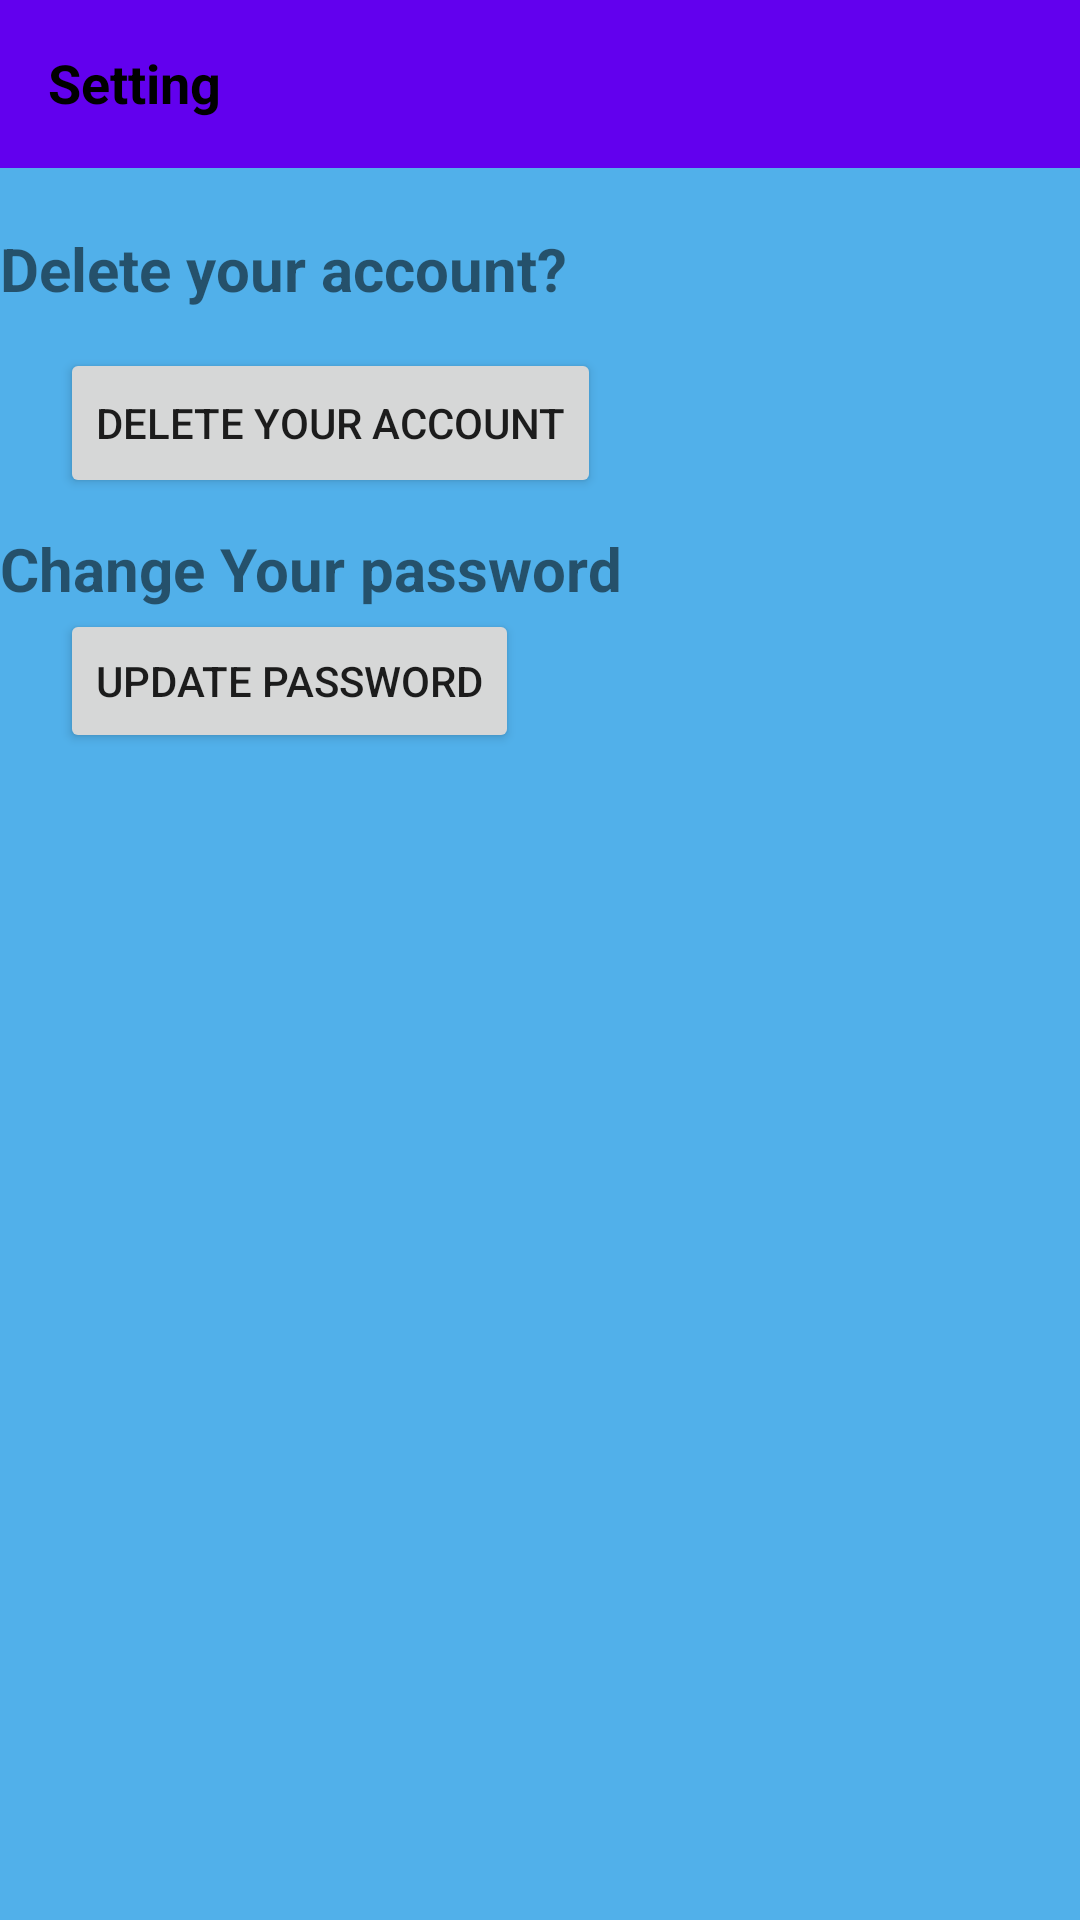

Reconstruct the res/layout file that produces this screen, plus the resources it refers to.
<!-- AndroidManifest.xml: application theme Theme.Start_Activity -->
<!-- res/layout/activity_settings.xml -->
<?xml version="1.0" encoding="utf-8"?>
<RelativeLayout xmlns:android="http://schemas.android.com/apk/res/android"
    xmlns:app="http://schemas.android.com/apk/res-auto"
    xmlns:tools="http://schemas.android.com/tools"
    android:layout_width="match_parent"
    android:layout_height="match_parent"
    tools:context=".Settings"
    android:background="@color/colorPrimary">

    <RelativeLayout
        android:layout_width="match_parent"
        android:layout_height="wrap_content"
        android:id="@+id/setting_page"
        tools:ignore="UselessParent">

        <androidx.appcompat.widget.Toolbar
            android:id="@+id/toolbar"
            android:layout_width="match_parent"
            android:layout_height="wrap_content"
            android:background="@color/purple_500"
            android:theme="@style/ThemeOverlay.MaterialComponents.Dark.ActionBar"
            app:layout_constraintBottom_toBottomOf="parent"
            app:layout_constraintEnd_toEndOf="parent"
            app:layout_constraintTop_toTopOf="parent"
            app:layout_constraintVertical_bias="0.0">
            <TextView
                android:layout_width="60dp"
                android:layout_height="25dp"
                android:text="Setting"
                android:textSize="18sp"
                android:textStyle="bold"
                android:id="@+id/setting_name"
                android:textColor="@color/black"
                tools:ignore="HardcodedText" />
        </androidx.appcompat.widget.Toolbar>
    </RelativeLayout>
    <RelativeLayout
        android:layout_width="match_parent"
        android:layout_height="match_parent"
        android:layout_below="@id/setting_page"
        android:id="@+id/setting_item">
        <TextView
            android:layout_width="wrap_content"
            android:layout_height="30dp"
            android:text="Delete your account?"
            android:textSize="20sp"
            android:textStyle="bold"
            tools:ignore="HardcodedText"
            android:layout_marginTop="20dp"
            android:id="@+id/delete_txt"/>
        <Button
            android:layout_width="wrap_content"
            android:layout_height="50dp"
            android:layout_below="@id/delete_txt"
            android:layout_marginStart="20dp"
            android:layout_marginTop="10dp"
            android:text="Delete Your account"
            tools:ignore="HardcodedText,RtlHardcoded"
            android:id="@+id/delete_button"/>
        <TextView
            android:layout_width="wrap_content"
            android:layout_height="wrap_content"
            android:layout_below="@id/delete_button"
            android:layout_marginTop="10dp"
            android:text="Change Your password"
            android:id="@+id/change_password"
            tools:ignore="HardcodedText"
            android:textSize="20sp"
            android:textStyle="bold"/>
        <EditText
            android:layout_width="300dp"
            android:layout_height="50dp"
            android:id="@+id/old_password"
            android:layout_marginStart="50dp"
            android:layout_marginTop="50dp"
            android:inputType="text"
            android:hint="old password"
            android:layout_below="@id/change_password"
            tools:ignore="HardcodedText"
            android:importantForAutofill="no"
            android:visibility="gone"/>
        <EditText
            android:layout_width="300dp"
            android:layout_height="50dp"
            android:id="@+id/new_password"
            android:layout_marginLeft="50dp"
            android:layout_marginTop="10dp"
            android:inputType="text"
            android:hint="New Password"
            android:layout_below="@id/old_password"
            tools:ignore="HardcodedText,RtlHardcoded"
            android:importantForAutofill="no"
            android:visibility="gone"/>
        <EditText
            android:layout_width="300dp"
            android:inputType="text"
            android:layout_height="50dp"
            android:id="@+id/confirm_password"
            android:layout_marginTop="10dp"
            android:layout_marginLeft="50dp"
            android:layout_below="@id/delete_txt"
            android:hint="Confirm new Password"
            tools:ignore="HardcodedText,RtlHardcoded,TextFields"
            android:importantForAutofill="no"
            android:visibility="gone"
            />
        <Button
            android:layout_width="wrap_content"
            android:layout_height="wrap_content"
            android:layout_below="@id/confirm_password"
            android:id="@+id/update"
            android:layout_marginTop="20dp"
            android:layout_marginStart="150dp"
            android:text="Update"
            tools:ignore="HardcodedText"
            android:visibility="gone"/>
        <Button
            android:layout_width="wrap_content"
            android:layout_height="wrap_content"
            android:text="Update Password"
            android:id="@+id/change_btn"
            android:layout_marginStart="20dp"
            android:layout_below="@id/change_password"
            tools:ignore="HardcodedText" />
    </RelativeLayout>
</RelativeLayout>
<!-- resources referenced by this layout -->
<resources>
  <color name="black">#FF000000</color>
  <color name="colorPrimary">#51B0EA</color>
  <color name="purple_500">#FF6200EE</color>
  <style name="Theme.Start_Activity" parent="Theme.MaterialComponents.Light.NoActionBar">
          
          <item name="colorPrimary">@color/purple_500</item>
          <item name="colorPrimaryVariant">@color/purple_700</item>
          <item name="colorOnPrimary">@color/white</item>
          
          <item name="colorSecondary">@color/teal_200</item>
          <item name="colorSecondaryVariant">@color/teal_700</item>
          <item name="colorOnSecondary">@color/black</item>
          
          <item name="android:statusBarColor" tools:targetApi="l">?attr/colorPrimaryVariant</item>
          
      </style>
  <color name="purple_700">#4B1498</color>
  <color name="white">#FFFFFFFF</color>
  <color name="teal_200">#FF03DAC5</color>
  <color name="teal_700">#FF018786</color>
</resources>
